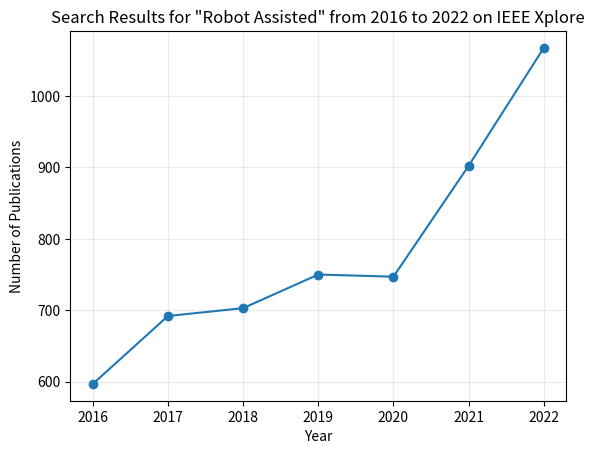

This chart was generated by the following Python code: (Note: this script raises an exception after producing the figure.)
# plot 
import numpy as np
import pandas as pd
import matplotlib.pyplot as plt

years = [2016, 2017, 2018, 2019, 2020, 2021, 2022]
publications = [597, 692, 703, 750, 747, 902, 1067]

plt.plot(years, publications,'o-')
plt.title('Search Results for "Robot Assisted" from 2016 to 2022 on IEEE Xplore')
plt.xlabel("Year")
plt.ylabel("Number of Publications")
plt.grid(alpha=0.25)
plt.savefig("/Users/<user>/Bot4BACS/publications.pdf", format="pdf", bbox_inches="tight")
plt.show()
